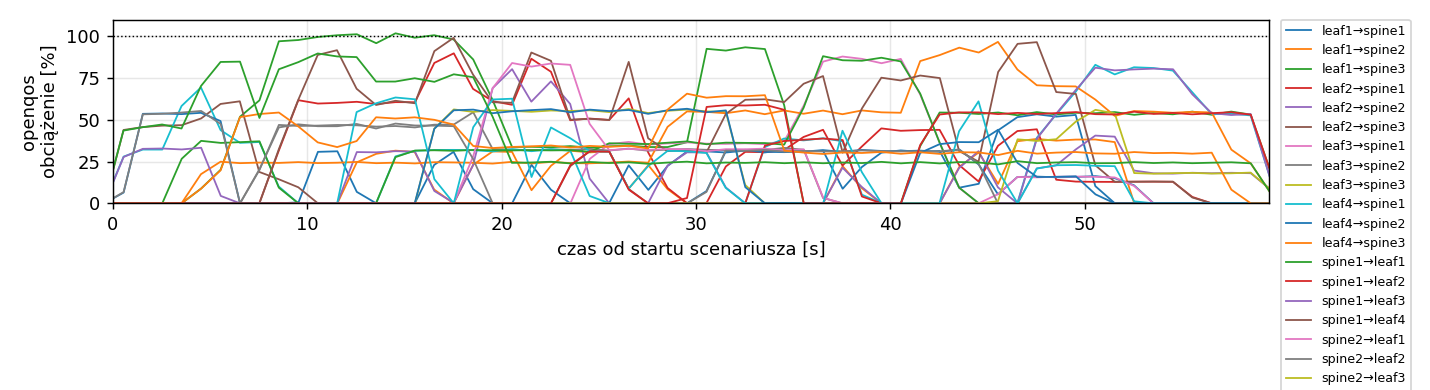

Source data for this figure (header and first rows):
variant, rep, t, node, dev, of_port, peer, mbps, util_pct
openqos, 1, -1.44, leaf1, eth1, 1, spine1, 0.0, 0.0
openqos, 1, -0.45, leaf1, eth1, 1, spine1, 0.0, 0.0
openqos, 1, 0.55, leaf1, eth1, 1, spine1, 0.0, 0.0
openqos, 1, 1.54, leaf1, eth1, 1, spine1, 0.0, 0.0
openqos, 1, 2.54, leaf1, eth1, 1, spine1, 0.0006, 0.0056
openqos, 1, 3.54, leaf1, eth1, 1, spine1, 0.0, 0.0
openqos, 1, 4.54, leaf1, eth1, 1, spine1, 0.0052, 0.0522
openqos, 1, 5.54, leaf1, eth1, 1, spine1, 0.0, 0.0
openqos, 1, 6.54, leaf1, eth1, 1, spine1, 0.0, 0.0
openqos, 1, 7.54, leaf1, eth1, 1, spine1, 0.0, 0.0
openqos, 1, 8.54, leaf1, eth1, 1, spine1, 0.0, 0.0
openqos, 1, 9.55, leaf1, eth1, 1, spine1, 0.057, 0.5701
openqos, 1, 10.55, leaf1, eth1, 1, spine1, 3.081, 30.81
openqos, 1, 11.55, leaf1, eth1, 1, spine1, 3.114, 31.14
openqos, 1, 12.55, leaf1, eth1, 1, spine1, 0.6855, 6.855
openqos, 1, 13.55, leaf1, eth1, 1, spine1, 0.0, 0.0
openqos, 1, 14.54, leaf1, eth1, 1, spine1, 0.0, 0.0
openqos, 1, 15.53, leaf1, eth1, 1, spine1, 0.0, 0.0
openqos, 1, 16.53, leaf1, eth1, 1, spine1, 2.299, 22.99
openqos, 1, 17.53, leaf1, eth1, 1, spine1, 3.08, 30.8
openqos, 1, 18.54, leaf1, eth1, 1, spine1, 0.8473, 8.473
openqos, 1, 19.54, leaf1, eth1, 1, spine1, 0.0062, 0.0616
openqos, 1, 20.54, leaf1, eth1, 1, spine1, 0.0, 0.0
openqos, 1, 21.54, leaf1, eth1, 1, spine1, 2.304, 23.04
openqos, 1, 22.54, leaf1, eth1, 1, spine1, 0.8148, 8.148
openqos, 1, 23.54, leaf1, eth1, 1, spine1, 0.0, 0.0
openqos, 1, 24.54, leaf1, eth1, 1, spine1, 0.0004, 0.0037
openqos, 1, 25.53, leaf1, eth1, 1, spine1, 0.0, 0.0
openqos, 1, 26.54, leaf1, eth1, 1, spine1, 2.274, 22.74
openqos, 1, 27.55, leaf1, eth1, 1, spine1, 0.804, 8.04
openqos, 1, 28.54, leaf1, eth1, 1, spine1, 2.239, 22.39
openqos, 1, 29.54, leaf1, eth1, 1, spine1, 3.103, 31.03
openqos, 1, 30.55, leaf1, eth1, 1, spine1, 3.109, 31.09
openqos, 1, 31.54, leaf1, eth1, 1, spine1, 3.042, 30.42
openqos, 1, 32.54, leaf1, eth1, 1, spine1, 3.152, 31.52
openqos, 1, 33.55, leaf1, eth1, 1, spine1, 3.084, 30.84
openqos, 1, 34.54, leaf1, eth1, 1, spine1, 3.063, 30.63
openqos, 1, 35.54, leaf1, eth1, 1, spine1, 3.102, 31.02
openqos, 1, 36.54, leaf1, eth1, 1, spine1, 3.149, 31.49
openqos, 1, 37.55, leaf1, eth1, 1, spine1, 0.8719, 8.719
openqos, 1, 38.54, leaf1, eth1, 1, spine1, 2.176, 21.76
openqos, 1, 39.54, leaf1, eth1, 1, spine1, 3.031, 30.31
openqos, 1, 40.54, leaf1, eth1, 1, spine1, 3.168, 31.68
openqos, 1, 41.54, leaf1, eth1, 1, spine1, 3.074, 30.74
openqos, 1, 42.54, leaf1, eth1, 1, spine1, 3.133, 31.33
openqos, 1, 43.55, leaf1, eth1, 1, spine1, 0.9371, 9.371
openqos, 1, 44.55, leaf1, eth1, 1, spine1, 1.169, 11.69
openqos, 1, 45.55, leaf1, eth1, 1, spine1, 4.372, 43.72
openqos, 1, 46.54, leaf1, eth1, 1, spine1, 5.156, 51.56
openqos, 1, 47.54, leaf1, eth1, 1, spine1, 5.329, 53.29
openqos, 1, 48.54, leaf1, eth1, 1, spine1, 5.188, 51.88
openqos, 1, 49.54, leaf1, eth1, 1, spine1, 5.29, 52.89
openqos, 1, 50.55, leaf1, eth1, 1, spine1, 1.031, 10.31
openqos, 1, 51.55, leaf1, eth1, 1, spine1, 0.0062, 0.0619
openqos, 1, 52.55, leaf1, eth1, 1, spine1, 0.0, 0.0
openqos, 1, 53.54, leaf1, eth1, 1, spine1, 0.0, 0.0
openqos, 1, 54.54, leaf1, eth1, 1, spine1, 0.0, 0.0
openqos, 1, 55.54, leaf1, eth1, 1, spine1, 0.0, 0.0
openqos, 1, 56.54, leaf1, eth1, 1, spine1, 0.0, 0.0
openqos, 1, 57.54, leaf1, eth1, 1, spine1, 0.0, 0.0
... 30,108 more rows
